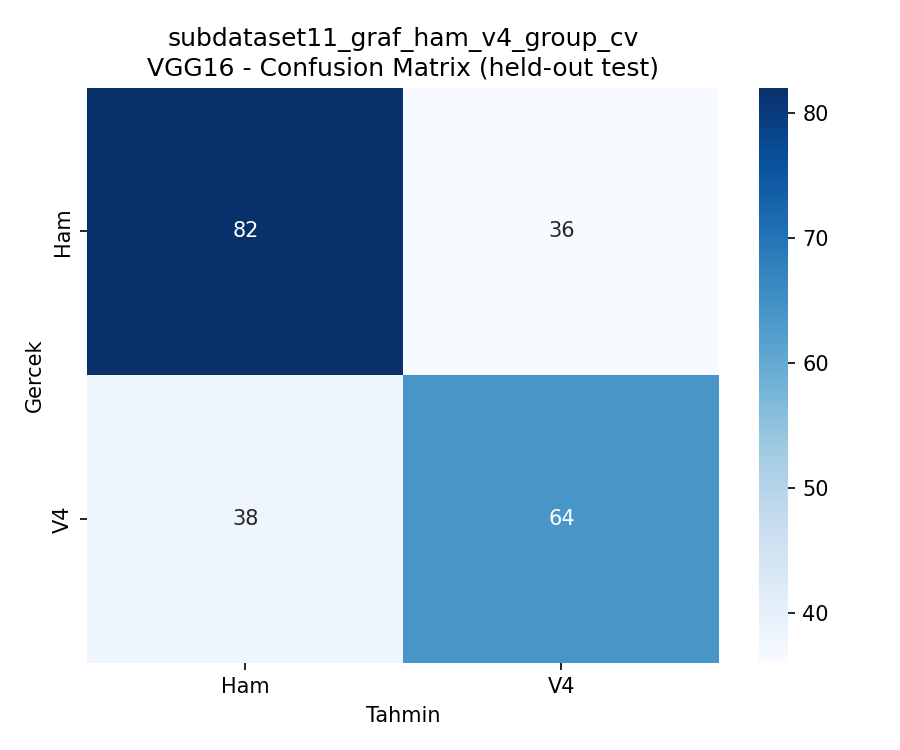

Data behind this chart, as committed beside it:
, Ham, V4
Ham, 82, 36
V4, 38, 64
